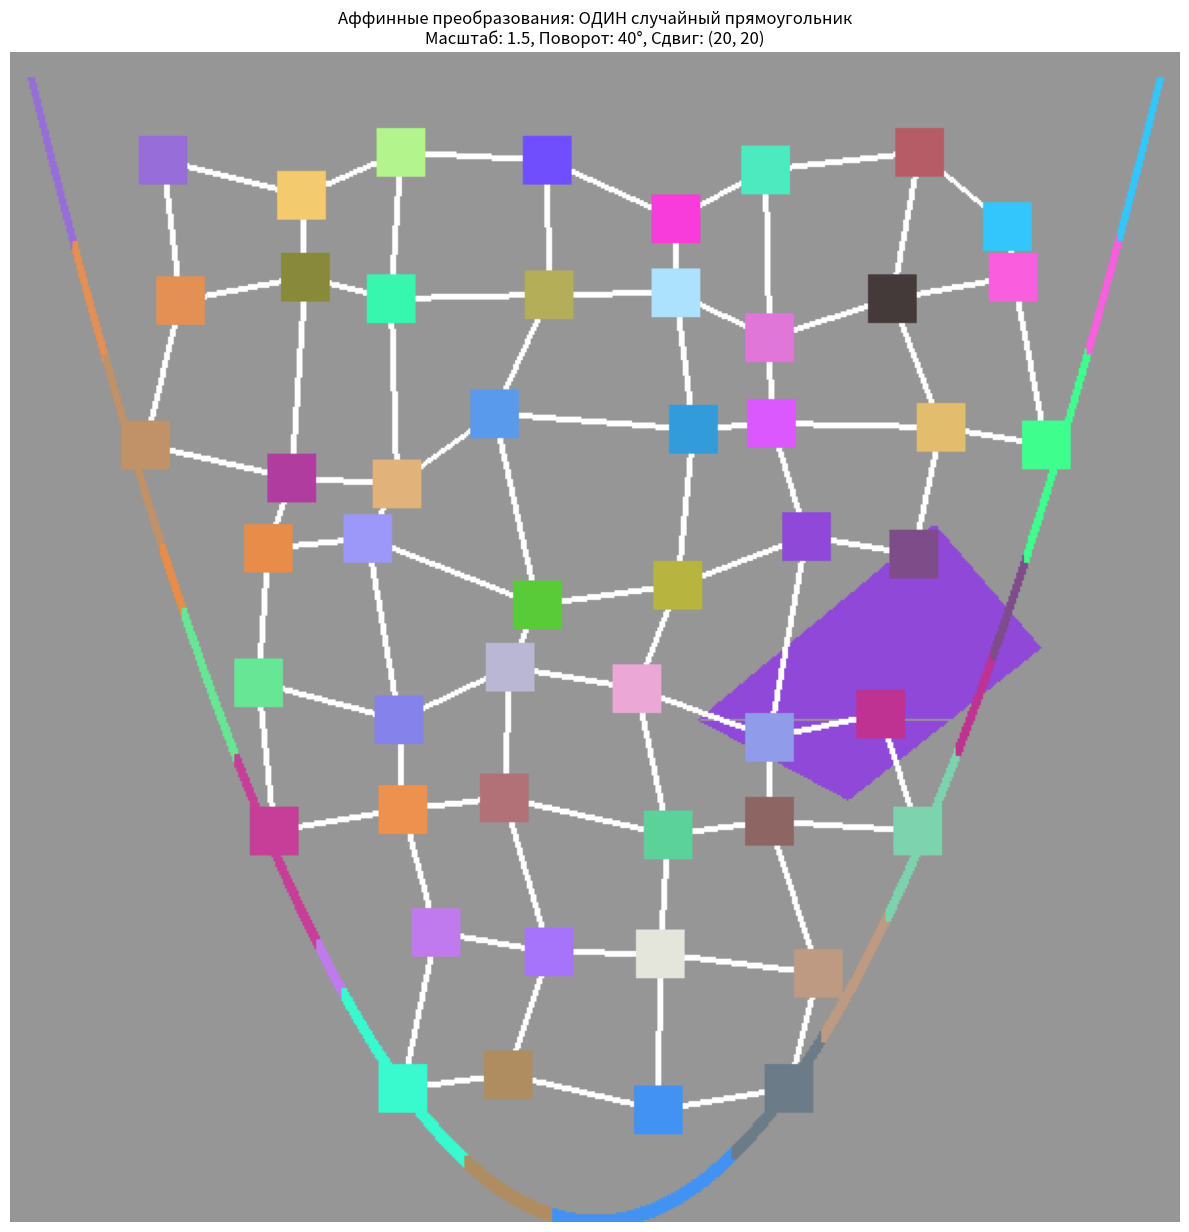

Generate this figure with matplotlib:
import numpy as np
import matplotlib.pyplot as plt
import random
import math

# Настройки изображения
w = 600
h = 600
bg_color = (150, 150, 150)  # серый фон

# ИЗМЕНЯЕМЫЕ ПАРАМЕТРЫ
num_cols = 10  # число квадратов по X
num_rows = 10  # число квадратов по Y
polygon_size = 20  # размер полигона (области деформации)

# Параметры закрашивания
FILL_MODE = "solid"  # "solid" - одним цветом, "interpolate" - интерполяция цветов

# ПЕРЕКЛЮЧАТЕЛЬ АФФИННЫХ ПРЕОБРАЗОВАНИЙ
AFFINE_MODE = "single"  # "single" - один случайный полигон, "all" - вся сетка

# ПАРАМЕТРЫ АФФИННЫХ ПРЕОБРАЗОВАНИЙ
APPLY_AFFINE = True  # Применять аффинные преобразования
SCALE_FACTOR = 1.5  # Коэффициент масштабирования
ROTATION_ANGLE = 40  # Угол поворота в градусах
TRANSLATION_X = 20  # Сдвиг по X
TRANSLATION_Y = 20  # Сдвиг по Y

# Автоматический расчет spacing на основе числа квадратов
spacing_x = w // (num_cols - 1) if num_cols > 1 else w
spacing_y = h // (num_rows - 1) if num_rows > 1 else h
spacing = min(spacing_x, spacing_y)

# Параметры квадратов
square_size = 25

offset_x = (w - (num_cols - 1) * spacing) // 2
offset_y = (h - (num_rows - 1) * spacing) // 2

# Параметры перевернутой параболы (вершина в центре)
a = -0.007  # отрицательный коэффициент для перевернутой параболы
vertex_x = w // 2
vertex_y = h // 2 + 300
cutoff_height = 10  # Высота, ниже которой всё исчезает


# Функция для определения, находится ли точка снаружи параболы и выше уровня отсечения
def is_outside_parabola(x, y):
    """Проверяет, находится ли точка снаружи перевернутой параболы и выше уровня отсечения"""
    if y < cutoff_height:  # Если ниже уровня отсечения - не рисуем
        return False
    parabola_y = a * (x - vertex_x) ** 2 + vertex_y
    return y <= parabola_y  # для перевернутой параболы снаружи - ниже кривой


# Функция для вычисления расстояния от точки до параболы
def distance_to_parabola(x, y):
    """Вычисляет расстояние от точки до параболы"""
    parabola_y = a * (x - vertex_x) ** 2 + vertex_y
    return abs(y - parabola_y)


# Функция для определения, находится ли точка близко к параболе
def is_near_parabola(x, y, threshold=30):
    """Проверяет, находится ли точка близко к параболе"""
    return distance_to_parabola(x, y) < threshold


# МАТРИЦЫ АФФИННЫХ ПРЕОБРАЗОВАНИЙ
def create_translation_matrix(tx, ty):
    """Создает матрицу переноса"""
    return np.array([
        [1, 0, tx],
        [0, 1, ty],
        [0, 0, 1]
    ])


def create_rotation_matrix(angle_degrees):
    """Создает матрицу поворота"""
    angle_rad = math.radians(angle_degrees)
    cos_a = math.cos(angle_rad)
    sin_a = math.sin(angle_rad)
    return np.array([
        [cos_a, -sin_a, 0],
        [sin_a, cos_a, 0],
        [0, 0, 1]
    ])


def create_scaling_matrix(sx, sy=None):
    """Создает матрицу масштабирования"""
    if sy is None:
        sy = sx
    return np.array([
        [sx, 0, 0],
        [0, sy, 0],
        [0, 0, 1]
    ])


def create_affine_matrix(scale=1.0, rotation=0, translate_x=0, translate_y=0, center_x=0, center_y=0):
    """Создает комбинированную матрицу аффинных преобразований"""
    # Матрица переноса в начало координат
    T1 = create_translation_matrix(-center_x, -center_y)

    # Матрица масштабирования
    S = create_scaling_matrix(scale)

    # Матрица поворота
    R = create_rotation_matrix(rotation)

    # Матрица переноса обратно + дополнительный сдвиг
    T2 = create_translation_matrix(center_x + translate_x, center_y + translate_y)

    # Комбинированная матрица: T2 * R * S * T1
    M = T2 @ R @ S @ T1
    return M


def apply_affine_matrix(point, matrix):
    """Применяет аффинную матрицу к точке"""
    x, y = point
    # Преобразуем точку в однородные координаты
    point_homogeneous = np.array([x, y, 1])
    # Применяем преобразование
    transformed_point = matrix @ point_homogeneous
    # Возвращаем обратно в декартовы координаты
    return transformed_point[0], transformed_point[1]


# Функции аффинных преобразований для всей сетки
def apply_affine_to_point(x, y, center_x, center_y, scale=1.0, rotation=0, translate_x=0, translate_y=0):
    """Применяет масштабирование, поворот и перенос к точке относительно центра"""
    # Создаем аффинную матрицу
    M = create_affine_matrix(scale, rotation, translate_x, translate_y, center_x, center_y)
    # Применяем матрицу к точке
    return apply_affine_matrix((x, y), M)


# Генерируем случайные цвета для вершин
vertex_colors = {}
for row in range(num_rows):
    for col in range(num_cols):
        r = random.randint(50, 255)
        g = random.randint(50, 255)
        b = random.randint(50, 255)
        vertex_colors[(col, row)] = (r, g, b)


# Функция интерполяции цвета с ограничением значений
def interpolate_color(color1, color2, t):
    return tuple(min(255, max(0, int(color1[i] + (color2[i] - color1[i]) * t))) for i in range(3))


# Алгоритм Брезенхема для рисования горизонтальной линии с интерполяцией цвета
def draw_horizontal_line_bresenham(x1, x2, y, color1, color2, image):
    """Рисует горизонтальную линию алгоритмом Брезенхема с интерполяцией цвета"""
    if y < cutoff_height or y >= h:
        return

    # Убедимся, что x1 <= x2
    if x1 > x2:
        x1, x2 = x2, x1
        color1, color2 = color2, color1

    x1 = max(0, min(int(x1), w - 1))
    x2 = max(0, min(int(x2), w - 1))

    dx = x2 - x1
    if dx == 0:
        # Точка
        if 0 <= x1 < w:
            image[y, x1] = color1
        return

    # Интерполируем цвет по горизонтали
    for x in range(x1, x2 + 1):
        t = (x - x1) / dx if dx > 0 else 0
        color = interpolate_color(color1, color2, t)
        if 0 <= x < w:
            image[y, x] = color


# Функция для закрашивания прямоугольника методом Брезенхема
def fill_rectangle_bresenham(vertices, colors, image, use_interpolation=True):
    """Закрашивает прямоугольник методом Брезенхема с использованием горизонтальных линий"""
    if len(vertices) != 4:
        return

    # В режиме solid используем только цвет первой вершины для всего прямоугольника
    if not use_interpolation:
        solid_color = colors[0]  # Берем цвет первой вершины

    # Находим диапазон Y координат
    min_y = max(cutoff_height, min(int(v[1]) for v in vertices))
    max_y = min(h - 1, max(int(v[1]) for v in vertices))

    # Создаем список активных ребер
    active_edges = []

    # Обрабатываем все 4 ребра прямоугольника
    for i in range(4):
        x1, y1 = vertices[i]
        x2, y2 = vertices[(i + 1) % 4]
        color1 = colors[i]
        color2 = colors[(i + 1) % 4]

        # Пропускаем горизонтальные ребра
        if abs(y1 - y2) < 1e-6:
            continue

        # Определяем направление ребра (от меньшего Y к большему)
        if y1 > y2:
            x1, y1, x2, y2 = x2, y2, x1, y1
            color1, color2 = color2, color1

        # Добавляем информацию о ребре
        dy = y2 - y1
        if dy > 0:
            dx = (x2 - x1) / dy
            # В режиме solid не используем интерполяцию цветов
            dc = tuple((c2 - c1) / dy for c1, c2 in zip(color1, color2)) if use_interpolation else (0, 0, 0)
            active_edges.append({
                'x': x1,
                'y_start': int(y1),
                'y_end': int(y2),
                'dx': dx,
                'color': list(color1),
                'dc': list(dc) if use_interpolation else [0, 0, 0]
            })

    # Если нет активных ребер, выходим
    if not active_edges:
        return

    # Сортируем ребра по начальной Y координате
    active_edges.sort(key=lambda edge: edge['y_start'])

    # Текущие активные ребра
    current_edges = []

    # Сканируем по строкам
    for y in range(min_y, max_y + 1):
        # Добавляем новые активные ребра
        while active_edges and active_edges[0]['y_start'] <= y:
            edge = active_edges.pop(0)
            current_edges.append(edge)

        # Удаляем завершенные ребра
        current_edges = [edge for edge in current_edges if edge['y_end'] >= y]

        # Если нет активных ребер, пропускаем строку
        if len(current_edges) < 2:
            continue

        # Сортируем активные ребра по X координате
        current_edges.sort(key=lambda edge: edge['x'])

        # Для каждой пары ребер рисуем горизонтальную линию
        for i in range(0, len(current_edges) - 1, 2):
            if i + 1 < len(current_edges):
                edge_left = current_edges[i]
                edge_right = current_edges[i + 1]

                x_start = edge_left['x']
                x_end = edge_right['x']

                if x_end <= x_start:
                    continue

                if use_interpolation:
                    # Получаем текущие цвета для левого и правого ребер
                    color_left = tuple(min(255, max(0, int(c))) for c in edge_left['color'])
                    color_right = tuple(min(255, max(0, int(c))) for c in edge_right['color'])

                    # Рисуем горизонтальную линию с интерполяцией цвета
                    draw_horizontal_line_bresenham(x_start, x_end, y, color_left, color_right, image)
                else:
                    # В режиме solid используем один цвет для всей линии
                    draw_horizontal_line_bresenham(x_start, x_end, y, solid_color, solid_color, image)

        # Обновляем X координаты и цвета для следующей строки
        for edge in current_edges:
            edge['x'] += edge['dx']
            if use_interpolation:
                for j in range(3):
                    edge['color'][j] += edge['dc'][j]
                    edge['color'][j] = max(0, min(255, edge['color'][j]))


# Метод Брезенхема для рисования белой линии
def draw_line_bresenham_white(x0, y0, x1, y1, image, thickness=3):
    """Рисует белую линию алгоритмом Брезенхема"""
    # Пропускаем линии ниже уровня отсечения
    if y0 < cutoff_height or y1 < cutoff_height:
        return

    dx = abs(x1 - x0)
    dy = abs(y1 - y0)
    steep = dy > dx

    if steep:
        x0, y0 = y0, x0
        x1, y1 = y1, x1
        dx, dy = dy, dx

    if x0 > x1:
        x0, x1 = x1, x0
        y0, y1 = y1, y0

    dx_total = x1 - x0
    dy_total = abs(y1 - y0)

    error = 0
    y = y0
    y_step = 1 if y0 < y1 else -1

    white_color = (255, 255, 255)  # Белый цвет

    for x in range(int(x0), int(x1) + 1):
        if steep:
            current_x, current_y = y, x
        else:
            current_x, current_y = x, y

        if current_y < cutoff_height:
            continue

        for dx_offset in range(-thickness // 2, thickness // 2 + 1):
            for dy_offset in range(-thickness // 2, thickness // 2 + 1):
                nx, ny = int(current_x + dx_offset), int(current_y + dy_offset)
                if 0 <= nx < w and 0 <= ny < h and ny >= cutoff_height:
                    if dx_offset * dx_offset + dy_offset * dy_offset <= (thickness // 2) ** 2:
                        image[ny, nx] = white_color

        error += dy_total
        if 2 * error >= dx_total:
            y += y_step
            error -= dx_total


# Центр преобразования для всей сетки
grid_center_x = w // 2
grid_center_y = h // 2

# Создаем массив центров с деформацией
centers = []
for row in range(num_rows):
    row_centers = []
    for col in range(num_cols):
        base_x = offset_x + col * spacing
        base_y = offset_y + row * spacing

        # Проверяем, находится ли точка близко к параболе
        near_parabola = is_near_parabola(base_x, base_y)

        # НЕ деформируем точки около параболы и на границах
        if near_parabola or row == 0 or row == num_rows - 1 or col == 0 or col == num_cols - 1:
            center_x = base_x
            center_y = base_y
        else:
            # Деформируем только точки, которые далеко от параболы
            center_x = base_x + random.randint(-polygon_size, polygon_size)
            center_y = base_y + random.randint(-polygon_size, polygon_size)

        # ПРИМЕНЯЕМ АФФИННЫЕ ПРЕОБРАЗОВАНИЯ КО ВСЕЙ СЕТКЕ
        if APPLY_AFFINE and AFFINE_MODE == "all":
            center_x, center_y = apply_affine_to_point(
                center_x, center_y,
                grid_center_x, grid_center_y,
                SCALE_FACTOR, ROTATION_ANGLE, TRANSLATION_X, TRANSLATION_Y
            )

        row_centers.append((center_x, center_y))
    centers.append(row_centers)

# Создаем структуру данных для прямоугольников
polygons = []
valid_polygons = []
transformed_polygon = None  # Для хранения преобразованного полигона

for row in range(num_rows - 1):
    for col in range(num_cols - 1):
        top_left = centers[row][col]
        top_right = centers[row][col + 1]
        bottom_left = centers[row + 1][col]
        bottom_right = centers[row + 1][col + 1]

        # Цвета вершин прямоугольника
        colors = [
            vertex_colors[(col, row)],  # top_left (первая вершина)
            vertex_colors[(col + 1, row)],  # top_right
            vertex_colors[(col + 1, row + 1)],  # bottom_right
            vertex_colors[(col, row + 1)]  # bottom_left
        ]

        vertices = [top_left, top_right, bottom_right, bottom_left]

        # Сохраняем информацию о прямоугольнике
        polygon = {
            'id': (col, row),
            'vertices': vertices,
            'colors': colors,
            'center': (
                (top_left[0] + top_right[0] + bottom_left[0] + bottom_right[0]) / 4,
                (top_left[1] + top_right[1] + bottom_left[1] + bottom_right[1]) / 4
            )
        }

        polygons.append(polygon)

        # Сохраняем только те прямоугольники, которые снаружи параболы
        all_vertices_outside = all(is_outside_parabola(v[0], v[1]) for v in vertices)
        if all_vertices_outside:
            valid_polygons.append(polygon)

# ПРИМЕНЯЕМ АФФИННЫЕ ПРЕОБРАЗОВАНИЯ К ОДНОМУ СЛУЧАЙНОМУ ПОЛИГОНУ
if APPLY_AFFINE and AFFINE_MODE == "single" and valid_polygons:
    # Выбираем случайный полигон для преобразования
    transformed_polygon = random.choice(valid_polygons)

    # Сохраняем оригинальные вершины
    original_vertices = transformed_polygon['vertices']

    # Применяем преобразования
    transformed_vertices = []
    for x, y in original_vertices:
        new_x, new_y = apply_affine_to_point(
            x, y, transformed_polygon['center'][0], transformed_polygon['center'][1],
            SCALE_FACTOR, ROTATION_ANGLE, TRANSLATION_X, TRANSLATION_Y
        )
        transformed_vertices.append((new_x, new_y))

    # Обновляем вершины преобразованного полигона
    transformed_polygon['vertices'] = transformed_vertices

    print(f"Преобразован полигон с ID: {transformed_polygon['id']}")

# Создаем изображение
image = np.full([h, w, 3], bg_color, dtype='uint8')

use_interpolation = FILL_MODE == "interpolate"

# ЗАКРАШИВАЕМ В ЗАВИСИМОСТИ ОТ РЕЖИМА
filled_count = 0

if AFFINE_MODE == "all":
    # Закрашиваем все подходящие прямоугольники
    for polygon in valid_polygons:
        fill_rectangle_bresenham(polygon['vertices'], polygon['colors'], image, use_interpolation)
        filled_count += 1
    print(f"Закрашены ВСЕ прямоугольники: {filled_count} шт")

elif AFFINE_MODE == "single" and transformed_polygon:
    # Закрашиваем ТОЛЬКО преобразованный полигон
    fill_rectangle_bresenham(transformed_polygon['vertices'], transformed_polygon['colors'], image, use_interpolation)
    filled_count = 1
    print(f"Закрашен ТОЛЬКО преобразованный прямоугольник: ID {transformed_polygon['id']}")

# Затем рисуем БЕЛЫЕ линии поверх закрашенных прямоугольников
for polygon in polygons:
    vertices = polygon['vertices']

    # Проверяем, что все вершины прямоугольника находятся снаружи параболы
    all_vertices_outside = all(is_outside_parabola(v[0], v[1]) for v in vertices)

    if all_vertices_outside:
        # Пропускаем рисование ребер для преобразованного полигона в режиме single
        if AFFINE_MODE == "single" and transformed_polygon and polygon['id'] == transformed_polygon['id']:
            continue  # Не рисуем белые линии для преобразованного полигона

        # Рисуем 4 белые стороны прямоугольника
        for i in range(4):
            x1, y1 = vertices[i]
            x2, y2 = vertices[(i + 1) % 4]
            draw_line_bresenham_white(x1, y1, x2, y2, image, thickness=3)

# Рисуем квадраты в вершинах поверх линий (только снаружи параболы)
for row in range(num_rows):
    for col in range(num_cols):
        center_x, center_y = centers[row][col]

        if is_outside_parabola(center_x, center_y):
            color = vertex_colors[(col, row)]

            # Рисуем квадрат
            start_x = int(center_x - square_size // 2)
            start_y = int(center_y - square_size // 2)
            end_x = int(start_x + square_size)
            end_y = int(start_y + square_size)

            # Гарантируем, что квадрат находится в пределах изображения и выше уровня отсечения
            start_x = max(0, min(start_x, w - square_size))
            start_y = max(cutoff_height, min(start_y, h - square_size))
            end_x = start_x + square_size
            end_y = start_y + square_size

            if start_y < h and end_y > cutoff_height:
                image[start_y:end_y, start_x:end_x] = color


# Функция для нахождения ближайшего квадрата к точке
def find_nearest_square_color(x, y):
    """Находит цвет ближайшего квадрата к точке (x, y)"""
    min_dist = float('inf')
    nearest_color = bg_color

    for row in range(num_rows):
        for col in range(num_cols):
            center_x, center_y = centers[row][col]
            if is_outside_parabola(center_x, center_y):
                dist = math.sqrt((x - center_x) ** 2 + (y - center_y) ** 2)
                if dist < min_dist:
                    min_dist = dist
                    nearest_color = vertex_colors[(col, row)]

    return nearest_color


# Рисуем параболу с учетом уровня отсечения
parabola_resolution = 1
for x in range(0, w, parabola_resolution):
    y_parabola = int(a * (x - vertex_x) ** 2 + vertex_y)

    # Не рисуем параболу ниже уровня отсечения
    if y_parabola < cutoff_height:
        continue

    if 0 <= y_parabola < h:
        # Находим цвет ближайшего квадрата
        parabola_color = find_nearest_square_color(x, y_parabola)

        # Рисуем точку параболы
        for dy in range(-3, 4):
            for dx in range(-1, 2):
                ny = y_parabola + dy
                nx = x + dx
                if 0 <= ny < h and 0 <= nx < w and ny >= cutoff_height:
                    image[ny, nx] = parabola_color

# Рисуем линию отсечения серым цветом
for x in range(w):
    for dy in range(-2, 3):
        ny = cutoff_height + dy
        if 0 <= ny < h:
            image[ny, x] = bg_color

# Отображаем результат
plt.figure(figsize=(12, 12))
plt.imshow(image)
plt.axis('off')
plt.tight_layout()

# Заголовок в зависимости от режима
if APPLY_AFFINE:
    if AFFINE_MODE == "single":
        plt.title(
            f'Аффинные преобразования: ОДИН случайный прямоугольник\nМасштаб: {SCALE_FACTOR}, Поворот: {ROTATION_ANGLE}°, Сдвиг: ({TRANSLATION_X}, {TRANSLATION_Y})')
    else:
        plt.title(
            f'Аффинные преобразования: ВСЯ СЕТКА\nМасштаб: {SCALE_FACTOR}, Поворот: {ROTATION_ANGLE}°, Сдвиг: ({TRANSLATION_X}, {TRANSLATION_Y})')
else:
    plt.title('Без аффинных преобразований')

plt.show()

# Выводим информацию о параметрах
print(f"\n=== ПАРАМЕТРЫ ===")
print(f"Сетка: {num_cols}x{num_rows} квадратов")
print(f"Прямоугольников: {len(polygons)}")
print(f"Режим закрашивания: {FILL_MODE}")
print(f"Аффинные преобразования: {'ВКЛ' if APPLY_AFFINE else 'ВЫКЛ'}")
if APPLY_AFFINE:
    print(f"Режим преобразований: {'ОДИН случайный' if AFFINE_MODE == 'single' else 'ВСЯ СЕТКА'}")
    print(f"Масштабирование: {SCALE_FACTOR}")
    print(f"Поворот: {ROTATION_ANGLE}°")
    print(f"Перенос: X={TRANSLATION_X}, Y={TRANSLATION_Y}")
print(f"Закрашено прямоугольников: {filled_count}")